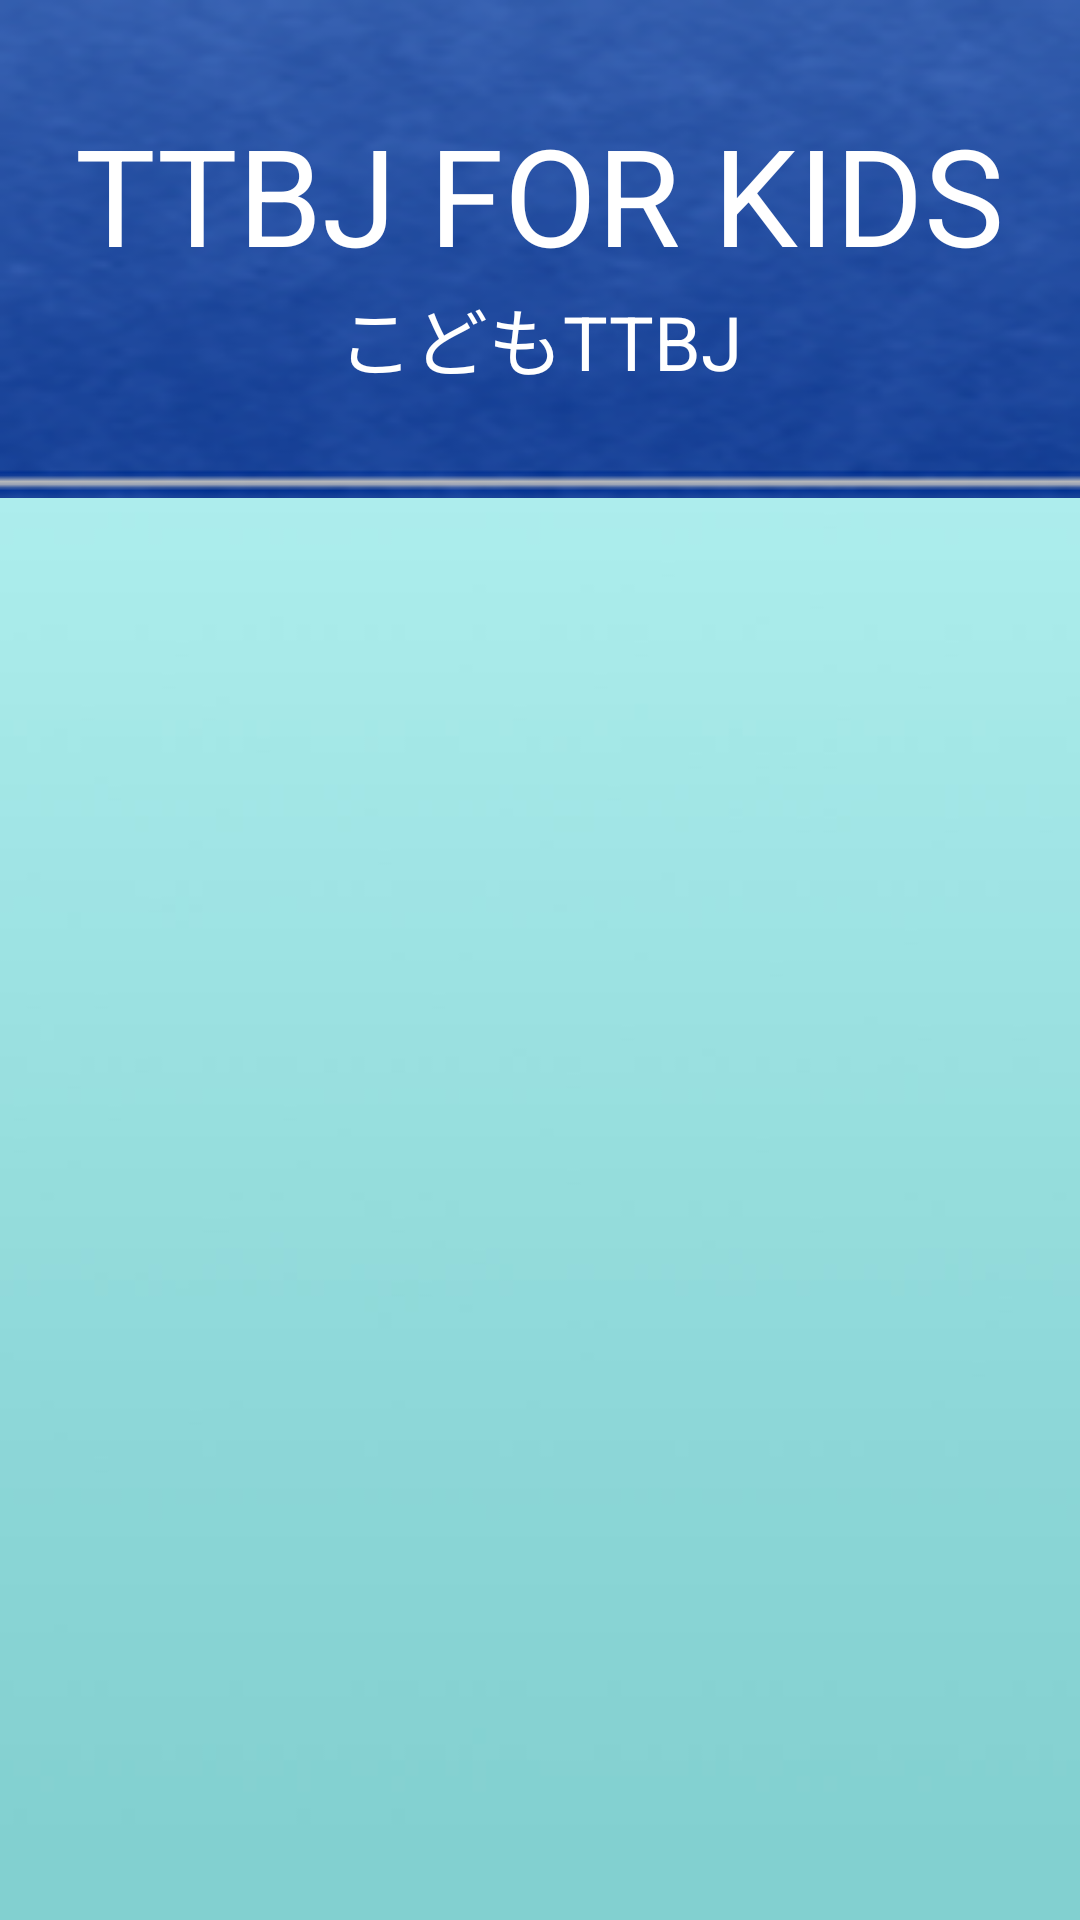

This screen was rendered from an Android layout file. Write that file and the resources it references.
<!-- AndroidManifest.xml: application theme AppTheme -->
<!-- res/layout/category.xml -->
<?xml version="1.0" encoding="utf-8"?>
<RelativeLayout
  xmlns:android="http://schemas.android.com/apk/res/android"
  android:orientation="vertical"
  android:layout_width="fill_parent"
  android:layout_height="fill_parent"
  android:background="@drawable/background"
  >
	<LinearLayout
		android:background="@drawable/titleimg800_bg"
		android:layout_height="wrap_content"
		android:layout_width="match_parent"
		android:orientation="vertical"
		android:id="@+id/activityTitle"
		android:gravity="center"
		>
		<TextView
			android:layout_width="wrap_content"
			android:layout_height="wrap_content"
			android:text="TTBJ FOR KIDS"
			android:textSize="45dp"
			android:textColor="@color/title_colors"/>
		<TextView
			android:layout_width="wrap_content"
			android:layout_height="wrap_content"
			android:text="こどもTTBJ"
			android:textSize="25dp"
			android:textColor="@color/title_colors"/>
	</LinearLayout>

  <ListView 
	  android:id="@+id/categoryList" 
	  android:layout_below="@id/activityTitle"
	  android:layout_height="wrap_content"
	  android:layout_width="match_parent"
	  android:cacheColorHint="@color/listHintColor"
  />
  
</RelativeLayout>
<!-- resources referenced by this layout -->
<resources>
  <color name="listHintColor">#FFFFFF</color>
  <color name="title_colors">#FFFFFFFF</color>
  <!-- drawable background: jpg bitmap (drawable-v21, 17337 bytes) -->
  <!-- drawable titleimg800_bg: png bitmap (drawable-v21, 31962 bytes) -->
  <style name="AppTheme" parent="Theme.AppCompat.Light.DarkActionBar">
          
          <item name="colorPrimary">@color/colorPrimary</item>
          <item name="colorPrimaryDark">@color/colorPrimaryDark</item>
          <item name="colorAccent">@color/colorAccent</item>
      </style>
  <color name="colorPrimary">#3F51B5</color>
  <color name="colorPrimaryDark">#303F9F</color>
  <color name="colorAccent">#FF4081</color>
</resources>
